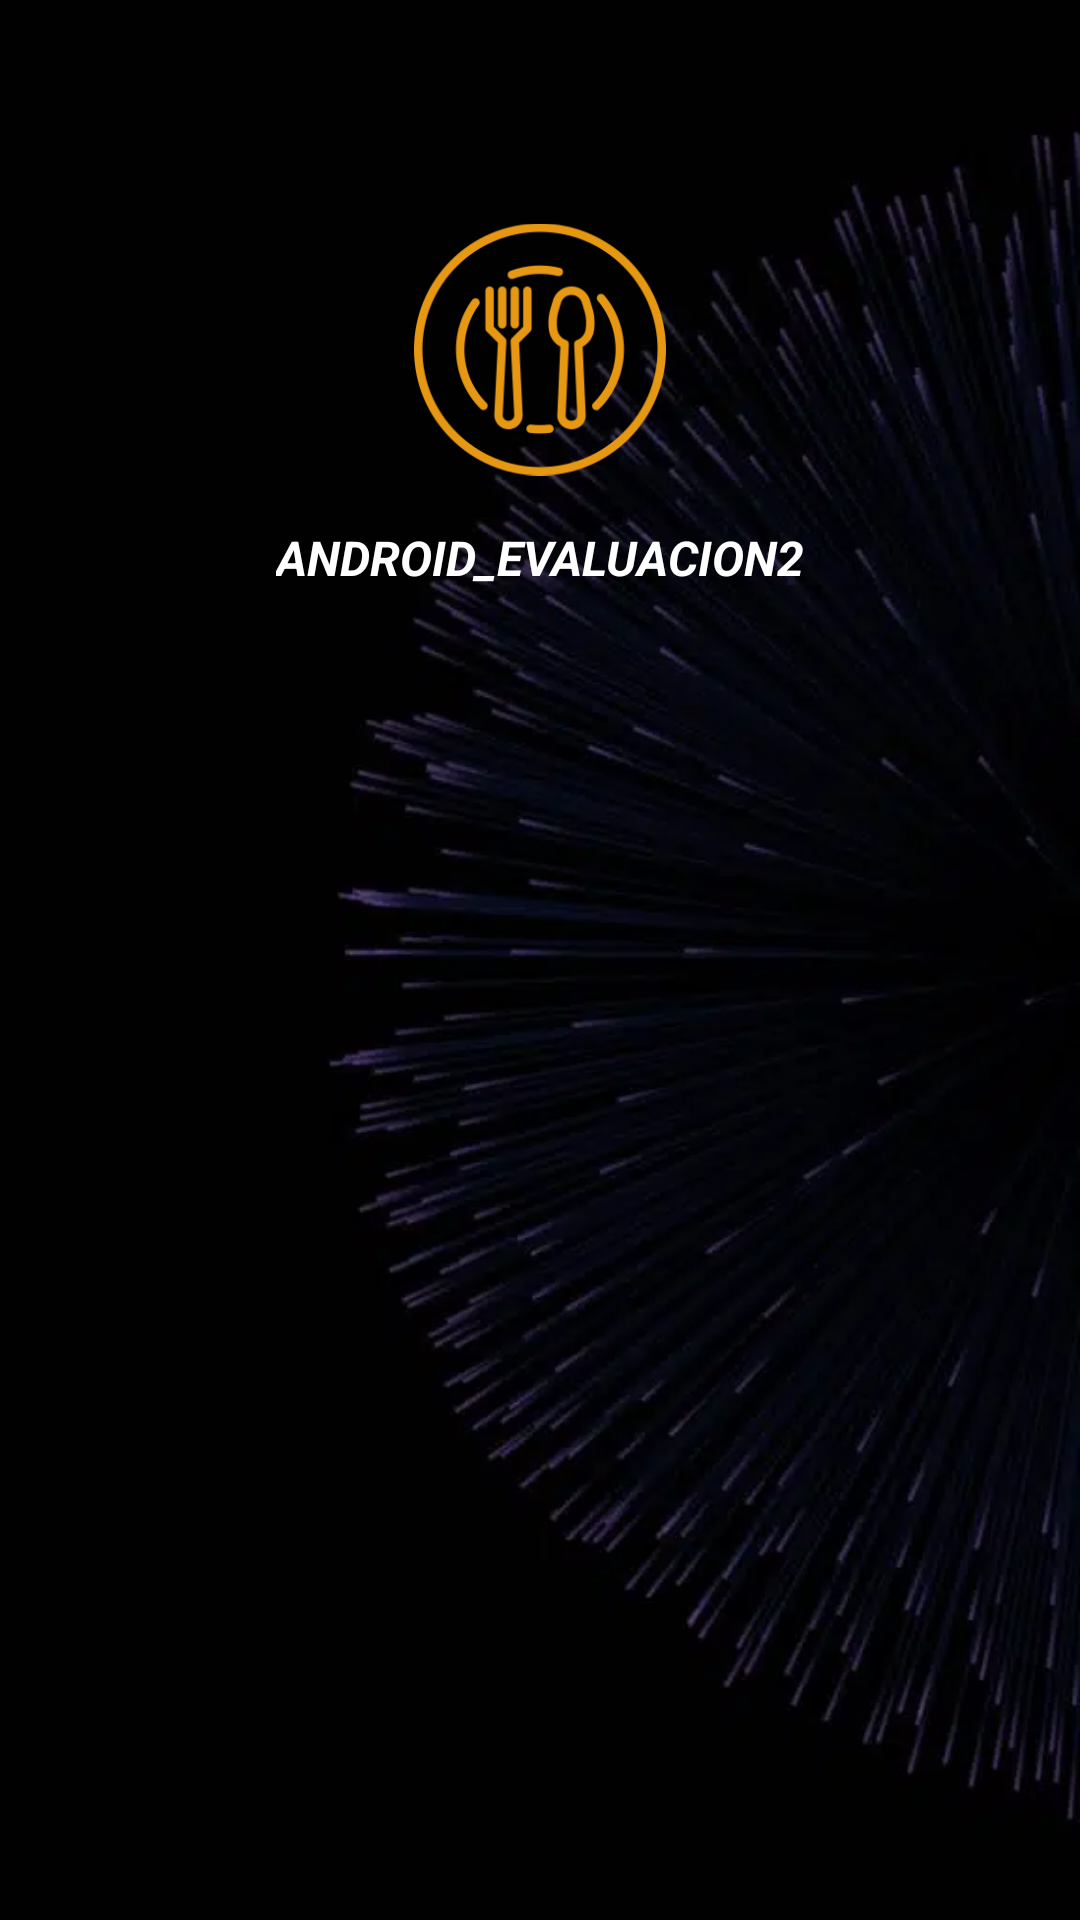

Layout XML and referenced resources for this Android screen:
<!-- AndroidManifest.xml: application theme Theme.Android_Evaluacion2 -->
<!-- res/layout/login_restaurant.xml -->
<?xml version="1.0" encoding="utf-8"?>
<ScrollView xmlns:android="http://schemas.android.com/apk/res/android"
    xmlns:app="http://schemas.android.com/apk/res-auto"
    xmlns:tools="http://schemas.android.com/tools"
    android:layout_width="match_parent"
    android:layout_height="match_parent"
    android:background="@drawable/fondo"
    >
    <LinearLayout
        android:layout_width="match_parent"
        android:layout_height="wrap_content"
        android:clipChildren="false"
        android:clipToPadding="false"
        android:orientation="vertical"
        android:padding="24dp"
        android:paddingTop="16dp"
        >

        <ImageView
            android:layout_width="84dp"
            android:layout_height="85dp"
            android:layout_gravity="center_horizontal"
            android:layout_marginTop="50dp"
            android:layout_marginBottom="16dp"
            app:srcCompat="@drawable/logo" />
        <TextView
            android:layout_width="wrap_content"
            android:layout_height="wrap_content"
            android:layout_gravity="center_horizontal"
            android:layout_marginBottom="132dp"
            android:textAllCaps="true"
            android:textSize="16sp"
            android:text="@string/app_name"
            android:textStyle="bold|italic"
            android:textColor="@color/white"
            />



    </LinearLayout>

</ScrollView>
<!-- resources referenced by this layout -->
<resources>
  <!-- drawable fondo: png bitmap (drawable-v24, 234089 bytes) -->
  <!-- drawable logo: png bitmap (drawable-v24, 9151 bytes) -->
  <string name="app_name">android_Evaluacion2</string>
  <style name="Theme.Android_Evaluacion2" parent="Theme.MaterialComponents.DayNight.DarkActionBar">
          
          <item name="colorPrimary">@color/purple_500</item>
          <item name="colorPrimaryVariant">@color/purple_700</item>
          <item name="colorOnPrimary">@color/white</item>
          
          <item name="colorSecondary">@color/teal_200</item>
          <item name="colorSecondaryVariant">@color/teal_700</item>
          <item name="colorOnSecondary">@color/black</item>
          
          <item name="android:statusBarColor" tools:targetApi="l">?attr/colorPrimaryVariant</item>
          
      </style>
  <!-- not gathered from this repository: default colours our renderer supplied (Android Studio template values) -->
  <color name="purple_500">#FF6200EE</color>
  <color name="purple_700">#FF3700B3</color>
  <color name="teal_200">#FF03DAC5</color>
  <color name="teal_700">#FF018786</color>
  <color name="black">#FF000000</color>
  <color name="white">#FFFFFFFF</color>
</resources>
